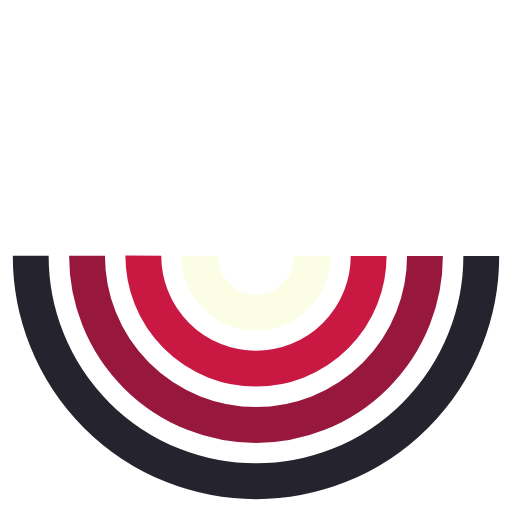
t = 0.00 s
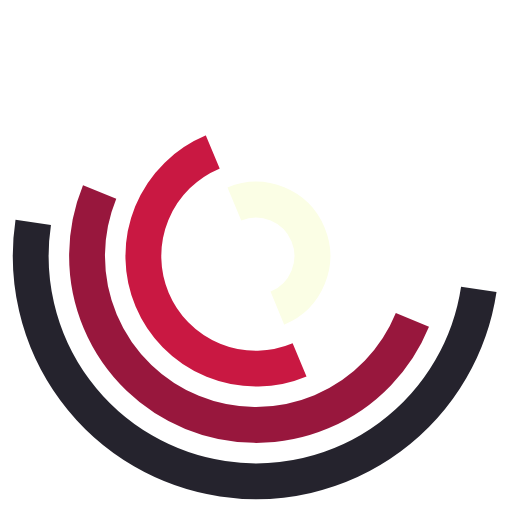
t = 0.56 s
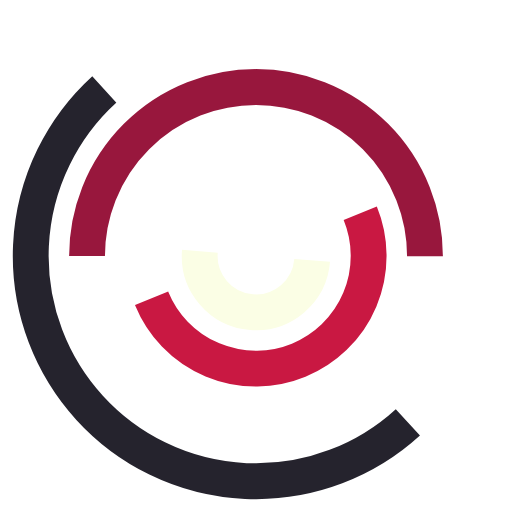
t = 1.13 s
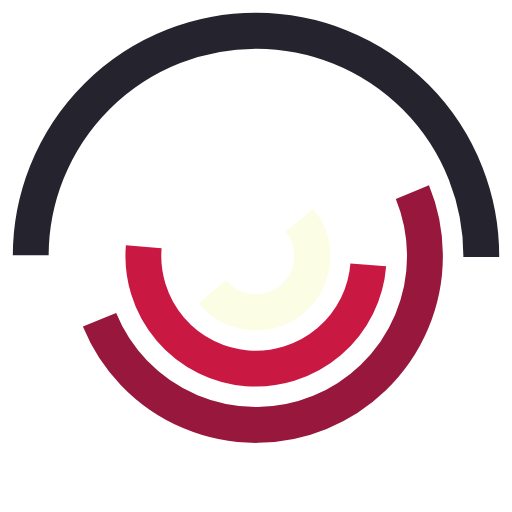
t = 1.69 s
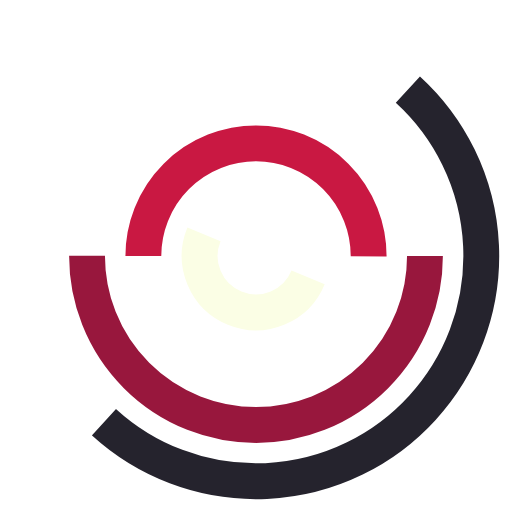
t = 2.25 s
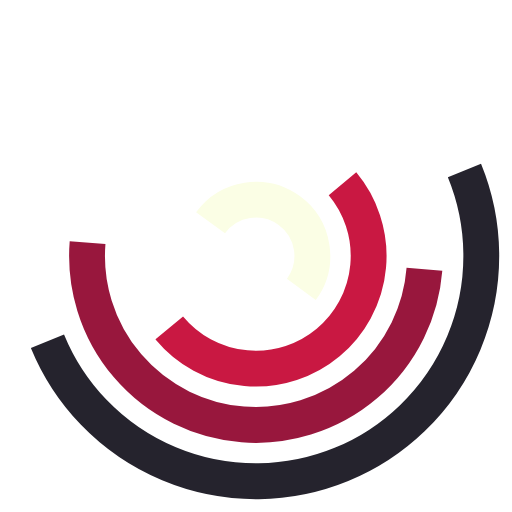
t = 2.53 s

The animated SVG that drew these frames (rendered in a browser with its animation timeline set to each time). Animation: 4 SMIL elements (animateTransform=4); one cycle of 3.38 s, repeats indefinitely.

<svg viewBox="0 0 100 100" width="100%" height="100%" xmlns="http://www.w3.org/2000/svg" class="s-OOmC_7YRhnOr"><circle cx="50" cy="50" class="s-OOmC_7YRhnOr" r="11" stroke-width="7" stroke-dasharray="34.56 34.56" style="stroke: rgb(251, 254, 229); fill: none;"><animateTransform attributeName="transform" type="rotate" dur="1s" repeatCount="indefinite" class="s-OOmC_7YRhnOr" values="0 50 50;360 50 50" keyTimes="0;1" keySplines="0.7 0 0.30000000000000004 1" calcMode="spline"></animateTransform></circle><circle cx="50" cy="50" class="s-OOmC_7YRhnOr" r="22" stroke-width="7" stroke-dasharray="69.12 69.12" style="stroke: rgb(201, 24, 66); fill: none;"><animateTransform attributeName="transform" type="rotate" dur="1.5s" repeatCount="indefinite" class="s-OOmC_7YRhnOr" values="0 50 50;360 50 50" keyTimes="0;1" keySplines="0.7 0 0.30000000000000004 1" calcMode="spline"></animateTransform></circle><circle cx="50" cy="50" class="s-OOmC_7YRhnOr" r="33" stroke-width="7" stroke-dasharray="103.67 103.67" style="stroke: rgb(152, 23, 61); fill: none;"><animateTransform attributeName="transform" type="rotate" dur="2.25s" repeatCount="indefinite" class="s-OOmC_7YRhnOr" values="0 50 50;360 50 50" keyTimes="0;1" keySplines="0.7 0 0.30000000000000004 1" calcMode="spline"></animateTransform></circle><circle cx="50" cy="50" class="s-OOmC_7YRhnOr" r="44" stroke-width="7" stroke-dasharray="138.23 138.23" style="stroke: rgb(37, 35, 45); fill: none;"><animateTransform attributeName="transform" type="rotate" dur="3.375s" repeatCount="indefinite" class="s-OOmC_7YRhnOr" values="0 50 50;360 50 50" keyTimes="0;1" keySplines="0.7 0 0.30000000000000004 1" calcMode="spline"></animateTransform></circle></svg>